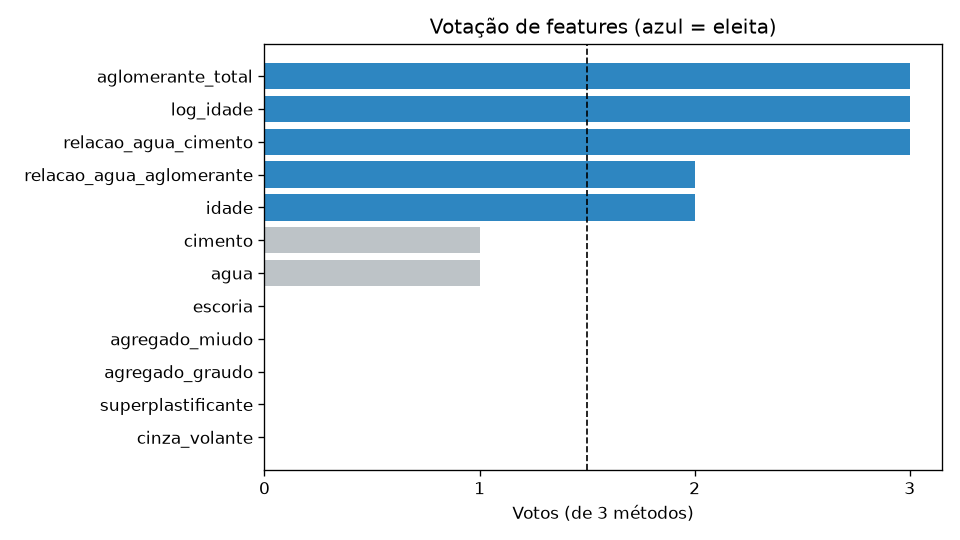

The data file committed next to this chart (first rows):
feature, score_f_regression, importancia_rf, ranking_rfe_sklearn, rank_kbest, rank_rf, rank_rfe, voto_kbest, voto_rf, voto_rfe, votos, ranking_medio, eleita
aglomerante_total, 337.3, 0.0491, 1, 2, 5, 4, 1, 1, 1, 3, 3.667, 1
log_idade, 210.3, 0.1339, 1, 4, 2, 5, 1, 1, 1, 3, 3.667, 1
relacao_agua_cimento, 158.3, 0.07041, 1, 5, 4, 3, 1, 1, 1, 3, 4.0, 1
relacao_agua_aglomerante, 399.7, 0.4914, 6, 1, 1, 10, 1, 1, 0, 2, 4.0, 1
idade, 229, 0.1337, 5, 3, 3, 9, 1, 1, 0, 2, 5.0, 1
cimento, 155.4, 0.02955, 1, 6, 6, 1, 0, 0, 1, 1, 4.333, 0
agua, 65.03, 0.01318, 1, 8, 12, 2, 0, 0, 1, 1, 7.333, 0
escoria, 4.965, 0.01615, 2, 11, 8, 6, 0, 0, 0, 0, 8.333, 0
agregado_miudo, 7.843, 0.0154, 3, 10, 9, 7, 0, 0, 0, 0, 8.667, 0
agregado_graudo, 27.88, 0.01386, 4, 9, 11, 8, 0, 0, 0, 0, 9.333, 0
superplastificante, 111.3, 0.01388, 8, 7, 10, 12, 0, 0, 0, 0, 9.667, 0
cinza_volante, 0.3154, 0.01947, 7, 12, 7, 11, 0, 0, 0, 0, 10.0, 0
